The GitHub repository jayx101/ObjectRecognition contains a labelled image folder "dataset" with 11 categories: bulb, Fitbit, glasses, keys, Leatherman multi-tool, Nurofen, pliers, remote control, tape, trigger, trigger small. Examples follow, each with its label.

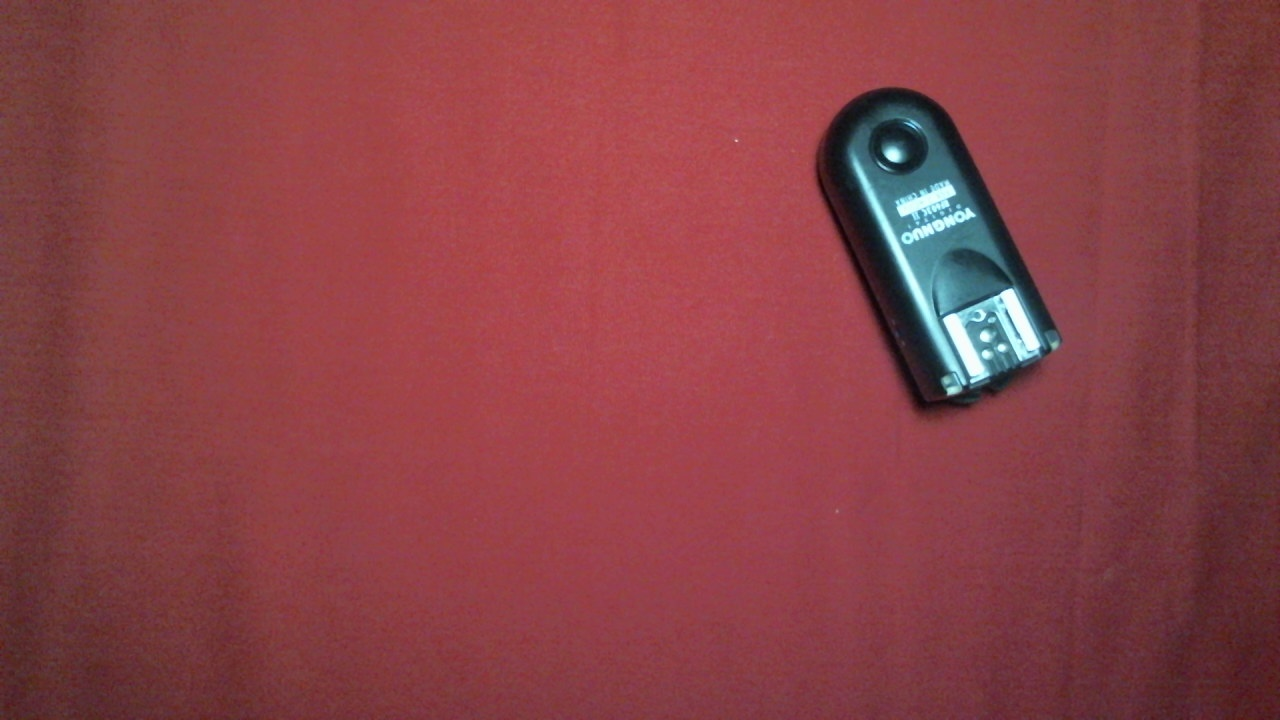
Label: trigger small

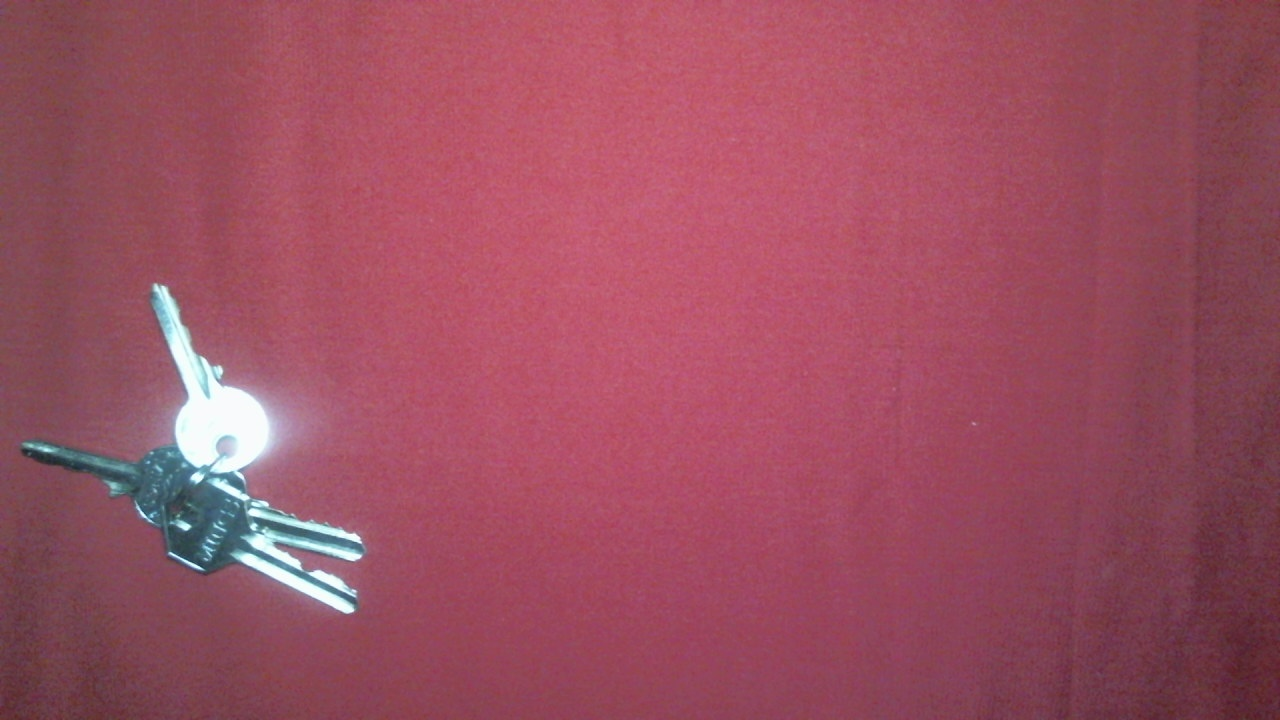
Label: keys

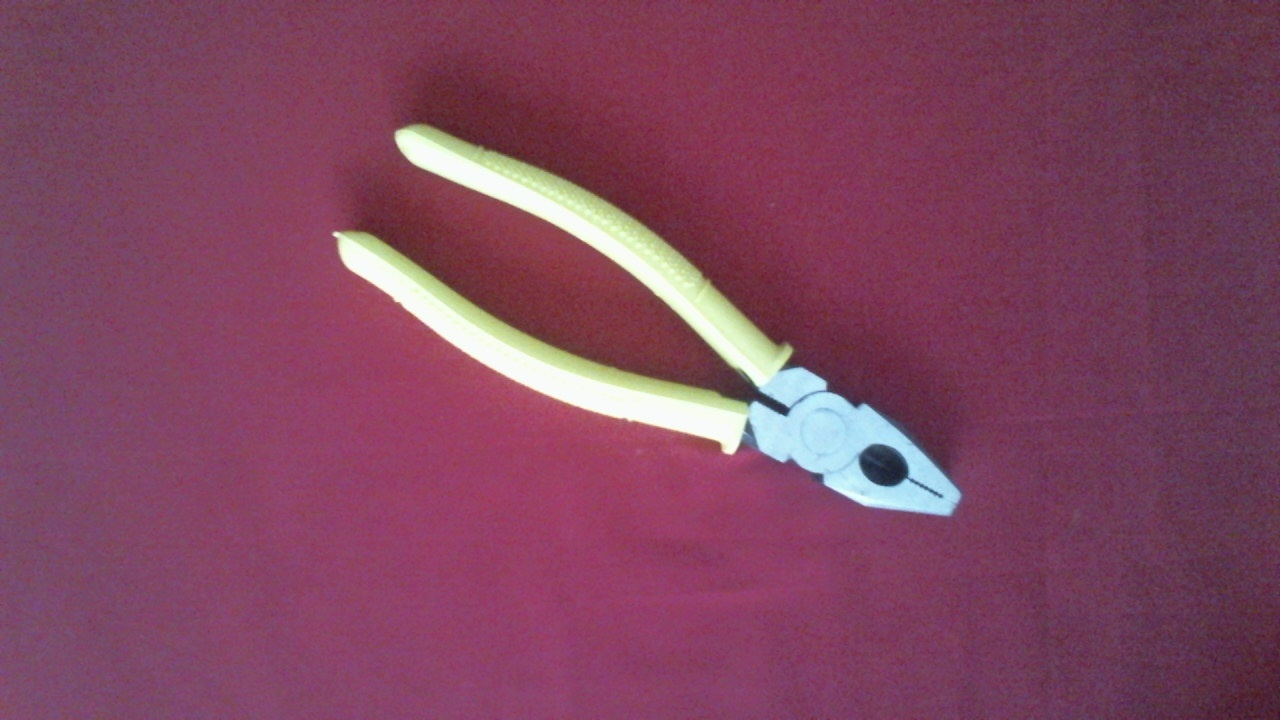
Label: pliers

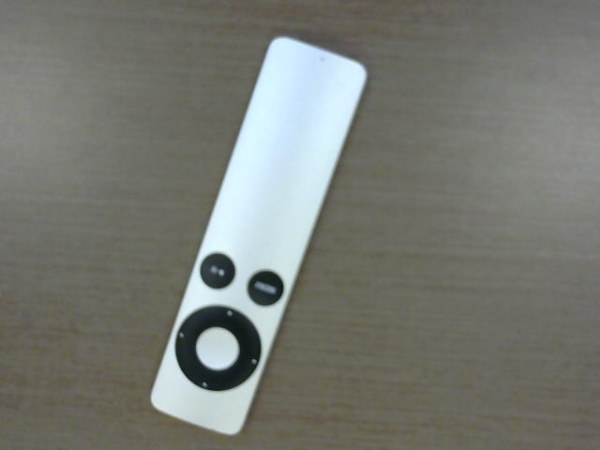
Label: remote control

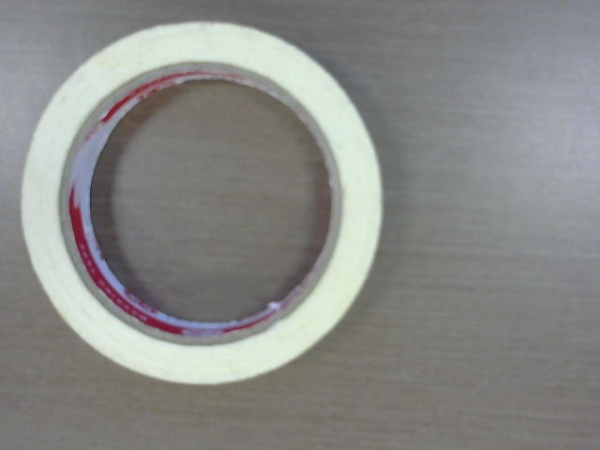
Label: tape

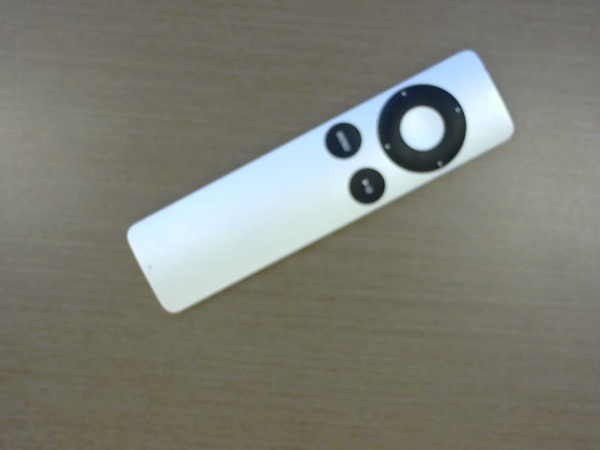
Label: remote control
